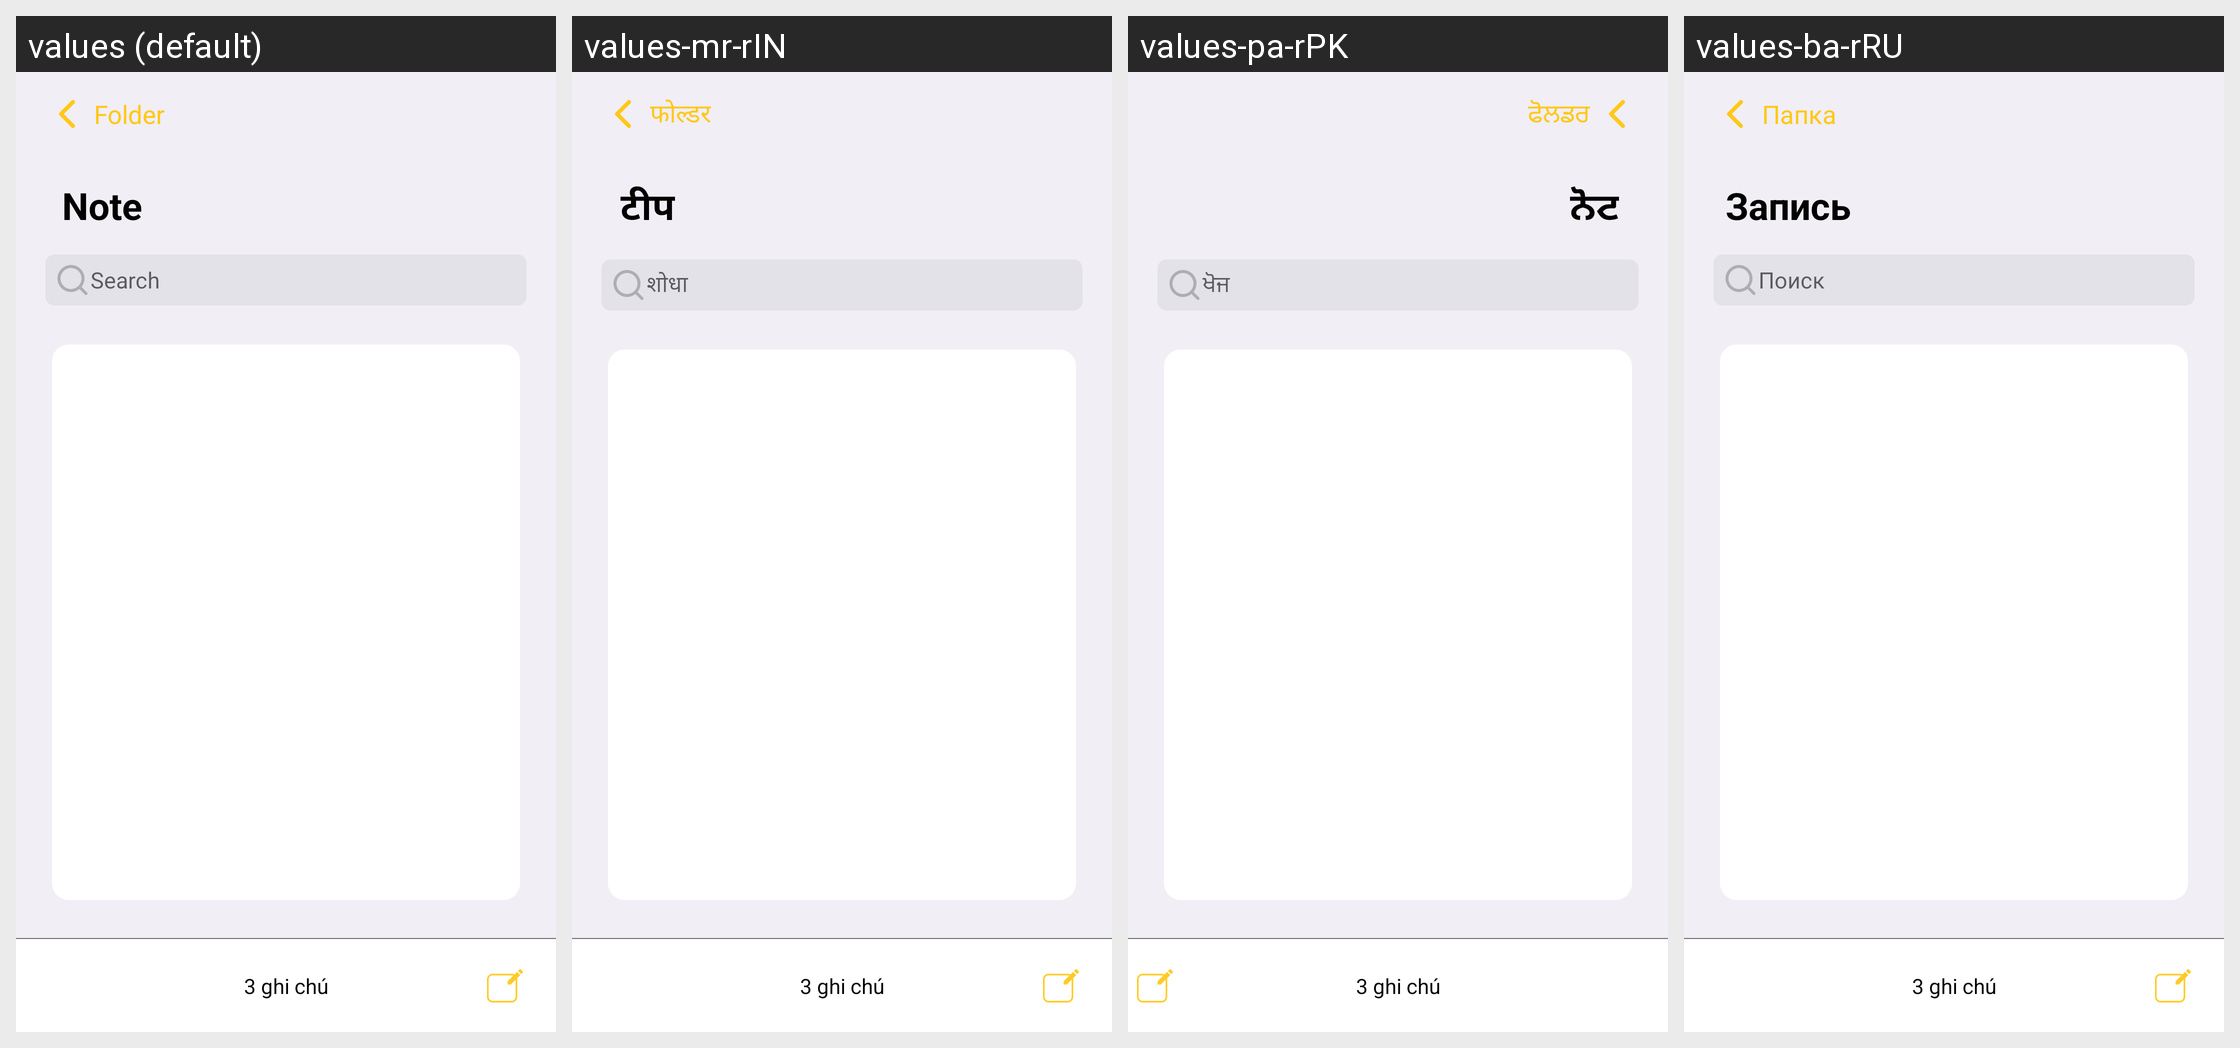

This grid shows one Android layout under several languages. Give, for every string resource on the screen, its name, the default text and each shown locale's text.
Android screen res/layout/fragment_list_note.xml rendered under 4 locales, left to right: values (default), values-mr-rIN, values-pa-rPK, values-ba-rRU. Device: Nexus 5 (rendered at 1080×1920; each locale shown at half size, 540×960, under a caption strip naming it); theme AppTheme.
Other locales in the repository, not shown: values-an-rES, values-in-rID, values-ja-rJP, values-ko-rKR, values-pt-rBR, values-pt-rPT, values-vi-rVN, values-zh-rCN.
Strings drawn on this screen, with the default value and each locale's value (text and hints the layout hard-codes, and strings that could not be matched under every locale, appear in the picture but are not listed):

folder
  values: Folder
  values-mr-rIN: फोल्डर
  values-pa-rPK: ਫੋਲਡਰ
  values-ba-rRU: Папка

note
  values: Note
  values-mr-rIN: टीप
  values-pa-rPK: ਨੋਟ
  values-ba-rRU: Запись

search
  values: Search
  values-mr-rIN: शोधा
  values-pa-rPK: ਖੋਜ
  values-ba-rRU: Поиск
